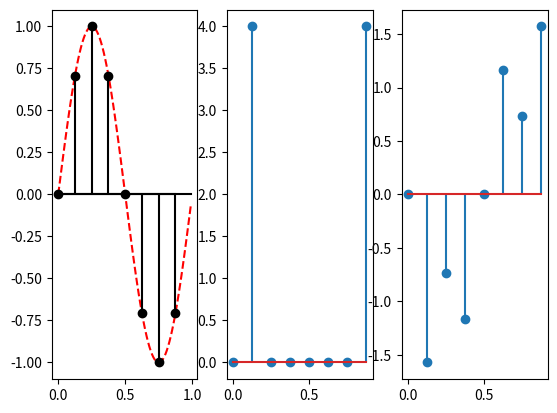

Write Python code to recreate this figure.
import numpy as np
import matplotlib.pyplot as plt

def make_sin(pulsation):
    return (lambda t: np.sin(pulsation * t)), 2 * np.pi / pulsation


def sample_signal(signal, period, num_samples):
    delta_t = period / num_samples
    dirac_d = np.arange(0, 1, delta_t)
    return signal(dirac_d), dirac_d

def main():
    sin, period = make_sin(2 * np.pi)
    samples, dirac_d = sample_signal(sin, period, 8)
    spectrum_sin = np.fft.fft(samples)
    freq_spectrum_sin = np.abs(spectrum_sin)
    phase_spectrum_sin = np.angle(spectrum_sin)

    X_cont = np.arange(0, period, 0.01)
    X_discr = dirac_d * period

    fig, ax = plt.subplots(1, 3)

    ax[0].plot(X_cont, sin(X_cont), "--", color="red")
    ax[0].stem(X_discr, samples, linefmt='k-', markerfmt='o', basefmt='k-')
    ax[0].plot(X_cont, np.zeros(X_cont.shape), color="black")  # line

    ax[1].stem(X_discr, freq_spectrum_sin)

    ax[2].stem(X_discr, phase_spectrum_sin)

    plt.show()



if __name__ == "__main__":
    main()
